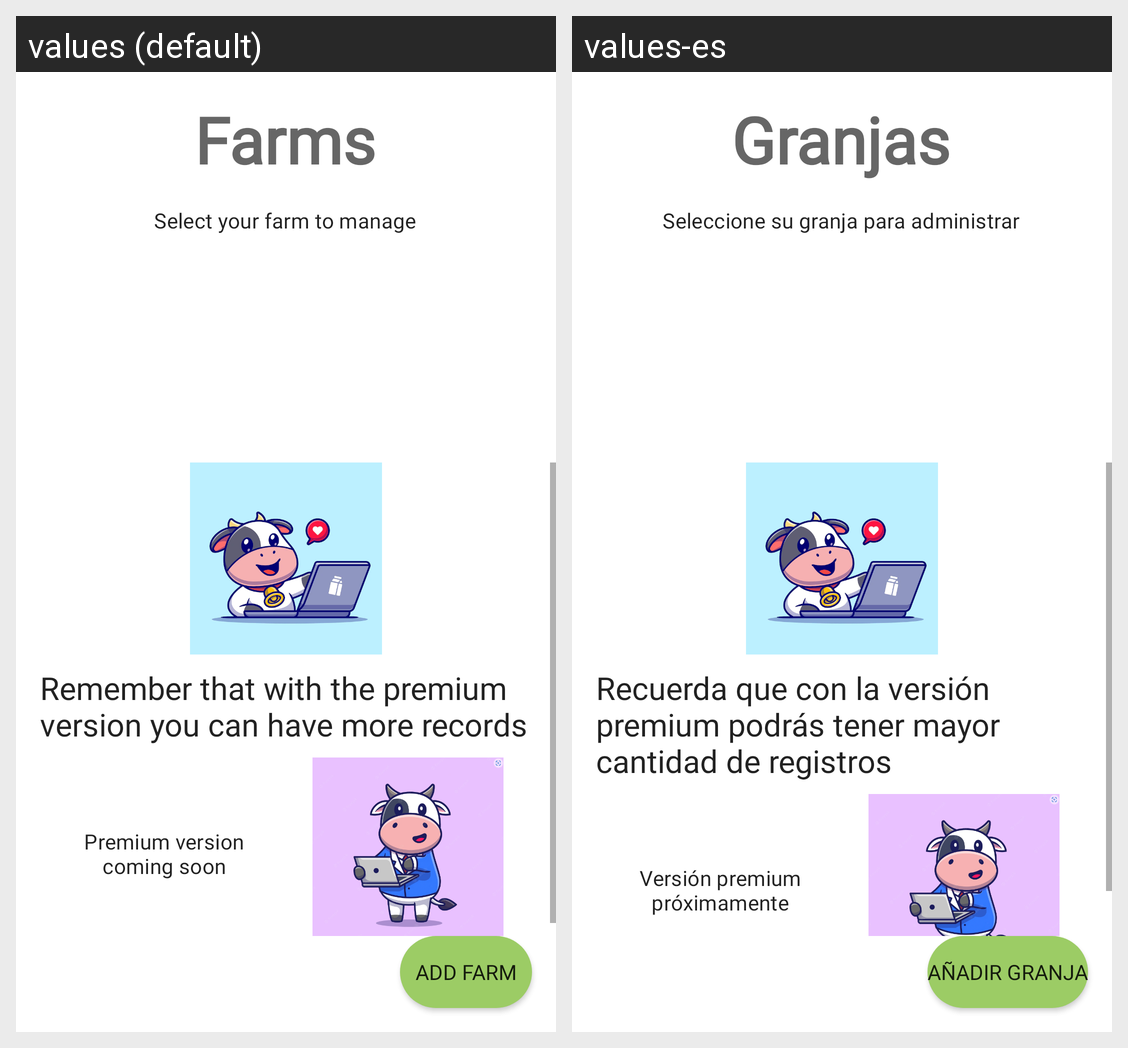

Translations of the strings shown on this Android screen, per locale in the grid:
Android screen res/layout/activity_select_farm.xml rendered under 2 locales, left to right: values (default), values-es. Device: Nexus 5 (rendered at 1080×1920; each locale shown at half size, 540×960, under a caption strip naming it); theme Theme.Vacuno_app.
Strings drawn on this screen, with the default value and each locale's value (text and hints the layout hard-codes, and strings that could not be matched under every locale, appear in the picture but are not listed):

farms
  values: Farms
  values-es: Granjas

select_your_farm_to_manage
  values: Select your farm to manage
  values-es: Seleccione su granja para administrar

add_farm
  values: Add Farm
  values-es: Añadir granja

remember
  values: Remember that with the premium version you can have more records
  values-es: Recuerda que con la versión premium podrás tener mayor cantidad de registros

premium_version_coming_soon
  values: Premium version coming soon
  values-es: Versión premium próximamente
